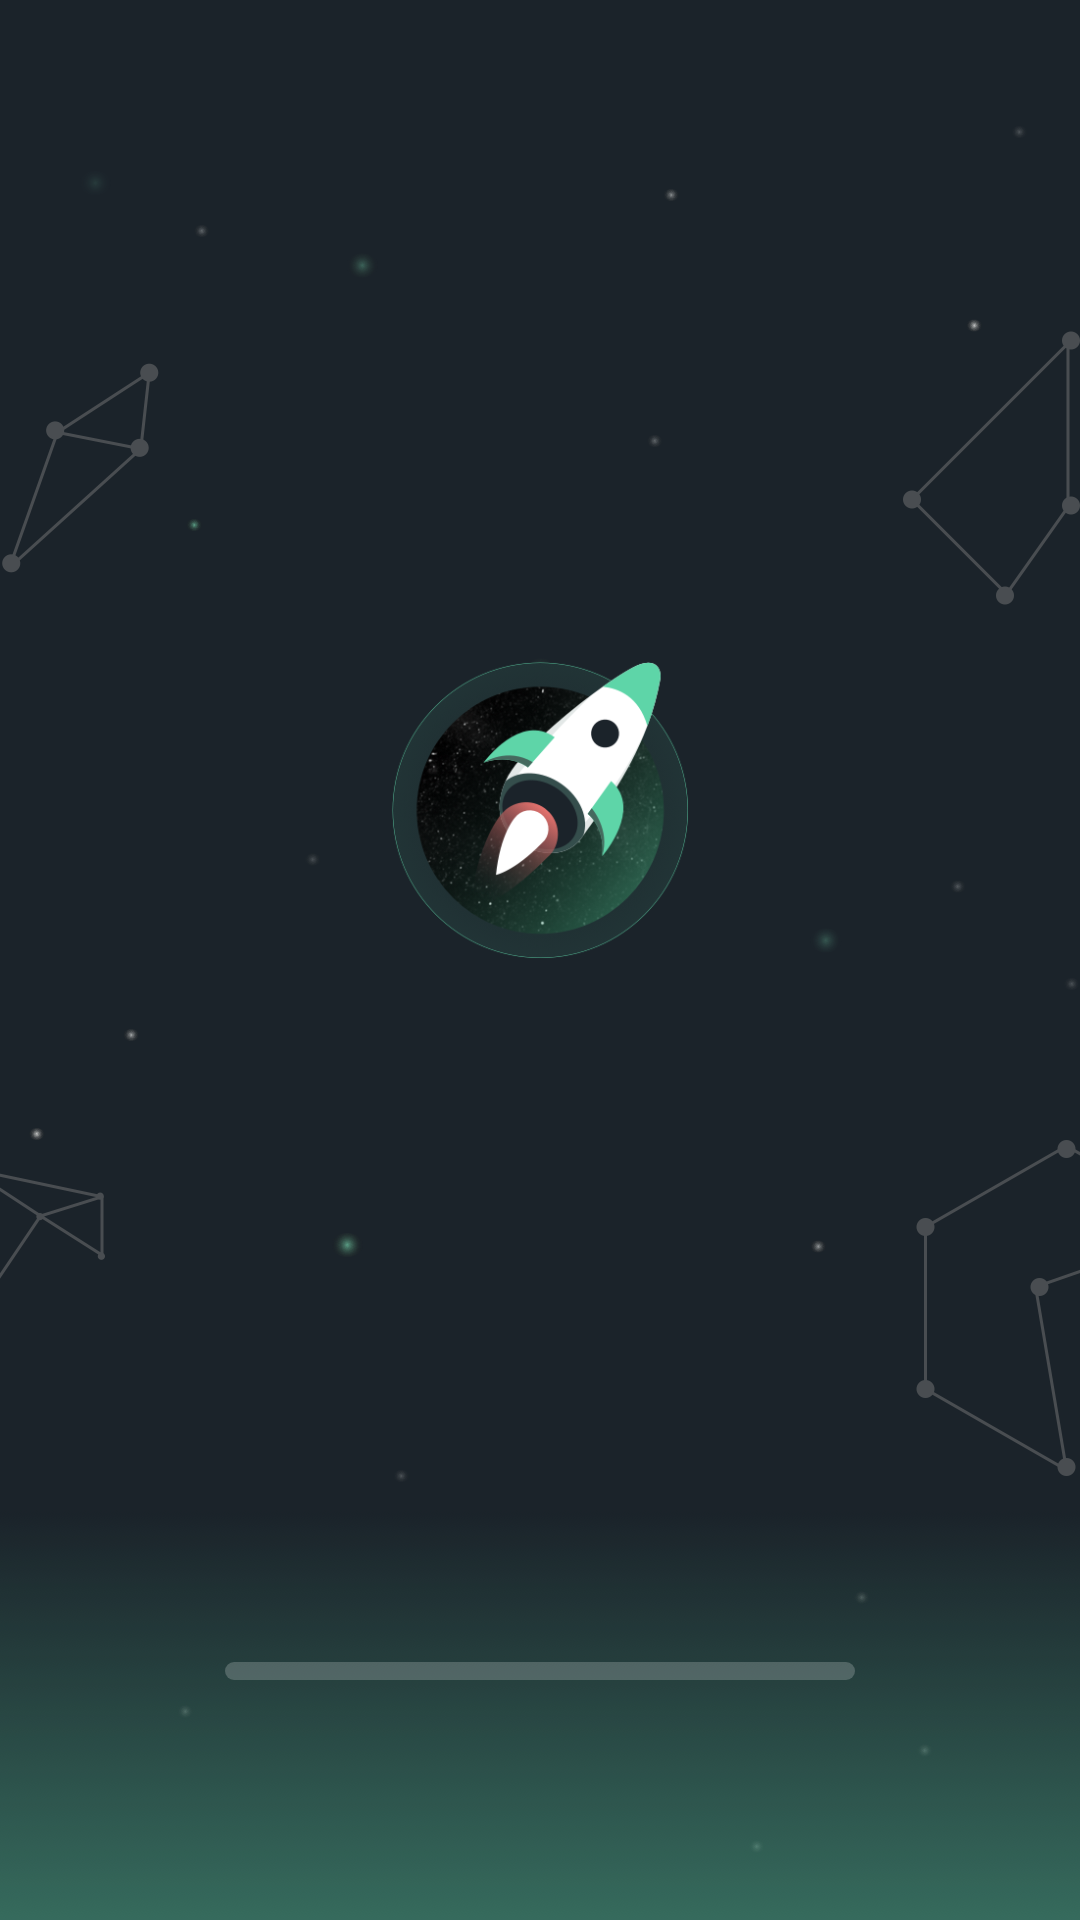

Reconstruct the res/layout file that produces this screen, plus the resources it refers to.
<!-- AndroidManifest.xml: application theme Theme.Vpn0515 -->
<!-- res/layout/activity_main.xml -->
<?xml version="1.0" encoding="utf-8"?>
<androidx.constraintlayout.widget.ConstraintLayout xmlns:android="http://schemas.android.com/apk/res/android"
    xmlns:app="http://schemas.android.com/apk/res-auto"
    xmlns:tools="http://schemas.android.com/tools"
    android:layout_width="match_parent"
    android:layout_height="match_parent"
    android:background="#1B232A">
    <androidx.appcompat.widget.AppCompatImageView
        android:layout_width="match_parent"
        android:layout_height="wrap_content"
        android:src="@drawable/main1"
        android:layout_marginTop="42dp"
        app:layout_constraintTop_toTopOf="parent"/>
    <androidx.appcompat.widget.AppCompatImageView
        android:id="@+id/iv_logo"
        android:layout_width="100dp"
        android:layout_height="100dp"
        android:src="@drawable/logo"
        android:layout_marginTop="220dp"
        app:layout_constraintTop_toTopOf="parent"
        app:layout_constraintLeft_toLeftOf="parent"
        app:layout_constraintRight_toRightOf="parent"/>
    <androidx.appcompat.widget.AppCompatImageView
        android:layout_width="match_parent"
        android:layout_height="wrap_content"
        android:src="@drawable/main2"
        android:scaleType="centerCrop"
        app:layout_constraintBottom_toBottomOf="parent"/>
    <ProgressBar
        android:id="@+id/progress_view"
        android:layout_width="210dp"
        android:layout_height="6dp"
        android:progress="0"
        android:layout_marginBottom="80dp"
        android:progressDrawable="@drawable/main_progress"
        style="@android:style/Widget.ProgressBar.Horizontal"
        app:layout_constraintLeft_toLeftOf="parent"
        app:layout_constraintRight_toRightOf="parent"
        app:layout_constraintBottom_toBottomOf="parent"
        />
</androidx.constraintlayout.widget.ConstraintLayout>
<!-- resources referenced by this layout -->
<resources>
  <!-- drawable logo: png bitmap (drawable-xxhdpi, 95038 bytes) -->
  <!-- drawable main1: png bitmap (drawable-xxhdpi, 92373 bytes) -->
  <!-- drawable main2: png bitmap (drawable-xxhdpi, 28897 bytes) -->
  <!-- drawable main_progress (drawable) -->
  <?xml version="1.0" encoding="utf-8"?>
  <layer-list xmlns:android="http://schemas.android.com/apk/res/android">
      <item android:id="@android:id/background">
          <shape>
              <corners android:radius="5dp" />
              <solid android:color="#33FFFFFF"/>
          </shape>
      </item>
  
      <item android:id="@android:id/progress">
          <scale android:scaleWidth="100%">
              <shape>
                  <corners android:radius="5dp"/>
                  <solid android:color="#5ED5A8"/>
              </shape>
          </scale>
      </item>
  
  </layer-list>
  <style name="Theme.Vpn0515" parent="Theme.MaterialComponents.DayNight.NoActionBar">
          <item name="android:statusBarColor">@android:color/transparent</item>
          <item name="android:windowLightStatusBar">true</item>
      </style>
</resources>
